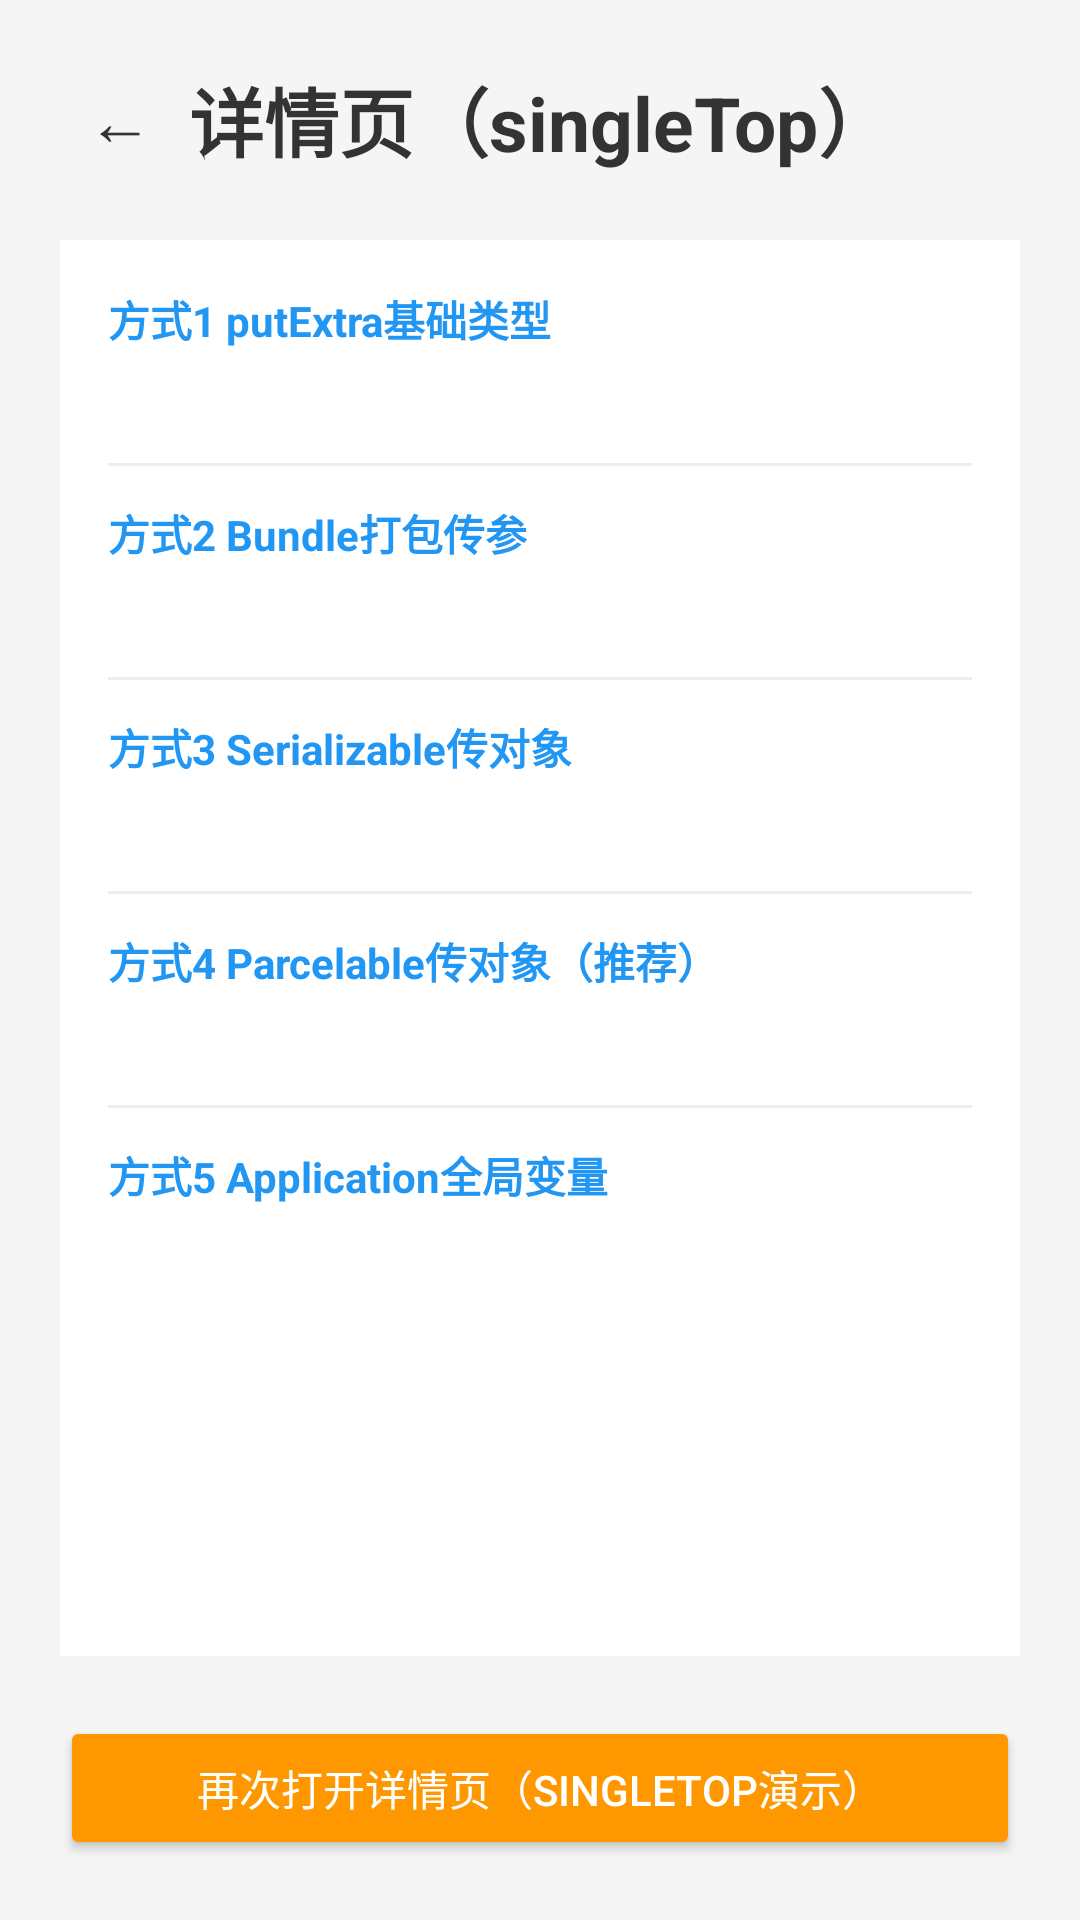

Produce the Android XML layout that renders to this screen, including the resource entries it uses.
<!-- AndroidManifest.xml: activity theme Theme.MyApplication -->
<!-- res/layout/activity_detail.xml -->
<?xml version="1.0" encoding="utf-8"?>
<LinearLayout xmlns:android="http://schemas.android.com/apk/res/android"
    android:layout_width="match_parent"
    android:layout_height="match_parent"
    android:orientation="vertical"
    android:background="@color/bg_page">

    
    <LinearLayout
        android:layout_width="match_parent"
        android:layout_height="wrap_content"
        android:orientation="horizontal"
        android:gravity="center_vertical"
        android:padding="@dimen/dp_20">

        <Button
            android:id="@+id/btn_back"
            android:layout_width="40dp"
            android:layout_height="40dp"
            android:text="←"
            android:textSize="@dimen/text_22"
            android:textColor="@color/text_black"
            android:background="@android:color/transparent"
            android:padding="0dp"
            android:minWidth="0dp"
            android:minHeight="0dp" />

        <TextView
            android:layout_width="0dp"
            android:layout_height="wrap_content"
            android:layout_weight="1"
            android:text="详情页（singleTop）"
            android:textSize="@dimen/text_25"
            android:textStyle="bold"
            android:textColor="@color/text_black"
            android:gravity="center"
            android:layout_marginEnd="40dp" />

    </LinearLayout>

    
    <LinearLayout
        android:layout_width="match_parent"
        android:layout_height="0dp"
        android:layout_weight="1"
        android:orientation="vertical"
        android:layout_marginStart="@dimen/dp_20"
        android:layout_marginEnd="@dimen/dp_20"
        android:background="@color/bg_card"
        android:padding="@dimen/dp_16">

        
        <TextView
            android:layout_width="wrap_content"
            android:layout_height="wrap_content"
            android:text="方式1 putExtra基础类型"
            android:textSize="@dimen/text_14"
            android:textColor="@color/colorPrimary"
            android:textStyle="bold" />

        <TextView
            android:id="@+id/tv_extra"
            android:layout_width="wrap_content"
            android:layout_height="wrap_content"
            android:textSize="@dimen/text_16"
            android:textColor="@color/text_black"
            android:layout_marginTop="@dimen/dp_4" />

        
        <View
            android:layout_width="match_parent"
            android:layout_height="1dp"
            android:background="#EEEEEE"
            android:layout_marginTop="@dimen/dp_12"
            android:layout_marginBottom="@dimen/dp_12" />

        
        <TextView
            android:layout_width="wrap_content"
            android:layout_height="wrap_content"
            android:text="方式2 Bundle打包传参"
            android:textSize="@dimen/text_14"
            android:textColor="@color/colorPrimary"
            android:textStyle="bold" />

        <TextView
            android:id="@+id/tv_bundle"
            android:layout_width="wrap_content"
            android:layout_height="wrap_content"
            android:textSize="@dimen/text_16"
            android:textColor="@color/text_black"
            android:layout_marginTop="@dimen/dp_4" />

        
        <View
            android:layout_width="match_parent"
            android:layout_height="1dp"
            android:background="#EEEEEE"
            android:layout_marginTop="@dimen/dp_12"
            android:layout_marginBottom="@dimen/dp_12" />

        
        <TextView
            android:layout_width="wrap_content"
            android:layout_height="wrap_content"
            android:text="方式3 Serializable传对象"
            android:textSize="@dimen/text_14"
            android:textColor="@color/colorPrimary"
            android:textStyle="bold" />

        <TextView
            android:id="@+id/tv_serializable"
            android:layout_width="wrap_content"
            android:layout_height="wrap_content"
            android:textSize="@dimen/text_16"
            android:textColor="@color/text_black"
            android:layout_marginTop="@dimen/dp_4" />

        
        <View
            android:layout_width="match_parent"
            android:layout_height="1dp"
            android:background="#EEEEEE"
            android:layout_marginTop="@dimen/dp_12"
            android:layout_marginBottom="@dimen/dp_12" />

        
        <TextView
            android:layout_width="wrap_content"
            android:layout_height="wrap_content"
            android:text="方式4 Parcelable传对象（推荐）"
            android:textSize="@dimen/text_14"
            android:textColor="@color/colorPrimary"
            android:textStyle="bold" />

        <TextView
            android:id="@+id/tv_parcelable"
            android:layout_width="wrap_content"
            android:layout_height="wrap_content"
            android:textSize="@dimen/text_16"
            android:textColor="@color/text_black"
            android:layout_marginTop="@dimen/dp_4" />

        
        <View
            android:layout_width="match_parent"
            android:layout_height="1dp"
            android:background="#EEEEEE"
            android:layout_marginTop="@dimen/dp_12"
            android:layout_marginBottom="@dimen/dp_12" />

        
        <TextView
            android:layout_width="wrap_content"
            android:layout_height="wrap_content"
            android:text="方式5 Application全局变量"
            android:textSize="@dimen/text_14"
            android:textColor="@color/colorPrimary"
            android:textStyle="bold" />

        <TextView
            android:id="@+id/tv_app_global"
            android:layout_width="wrap_content"
            android:layout_height="wrap_content"
            android:textSize="@dimen/text_16"
            android:textColor="@color/text_black"
            android:layout_marginTop="@dimen/dp_4" />

    </LinearLayout>

    
    <Button
        android:id="@+id/btn_open_again"
        style="@style/MyButton"
        android:layout_width="match_parent"
        android:layout_height="wrap_content"
        android:text="再次打开详情页（singleTop演示）"
        android:layout_margin="@dimen/dp_20"
        android:backgroundTint="@color/colorOrange"
        xmlns:app="http://schemas.android.com/apk/res-auto"
        app:cornerRadius="12dp" />

</LinearLayout>
<!-- resources referenced by this layout -->
<resources>
  <color name="bg_card">#FFFFFF</color>
  <color name="bg_page">#F5F5F5</color>
  <color name="colorOrange">#FF9800</color>
  <color name="colorPrimary">#2196F3</color>
  <color name="text_black">#333333</color>
  <dimen name="dp_12">12dp</dimen>
  <dimen name="dp_16">16dp</dimen>
  <dimen name="dp_20">20dp</dimen>
  <dimen name="dp_4">4dp</dimen>
  <dimen name="text_14">14sp</dimen>
  <dimen name="text_16">16sp</dimen>
  <dimen name="text_22">22sp</dimen>
  <dimen name="text_25">25sp</dimen>
  <style name="MyButton">
          <item name="android:layout_width">match_parent</item>
          <item name="android:layout_height">wrap_content</item>
          <item name="android:textColor">#FFFFFF</item>
          <item name="android:padding">12dp</item>
          <item name="android:layout_marginTop">10dp</item>
          <item name="cornerRadius">12dp</item>
      </style>
  <style name="Theme.MyApplication" parent="Theme.MaterialComponents.DayNight.NoActionBar">
          
          <item name="colorPrimary">@color/colorPrimary</item>
          
          <item name="android:windowBackground">@color/bg_page</item>
          
          <item name="colorAccent">@color/colorOrange</item>
          
          <item name="android:statusBarColor">@color/colorPrimary</item>
      </style>
</resources>
